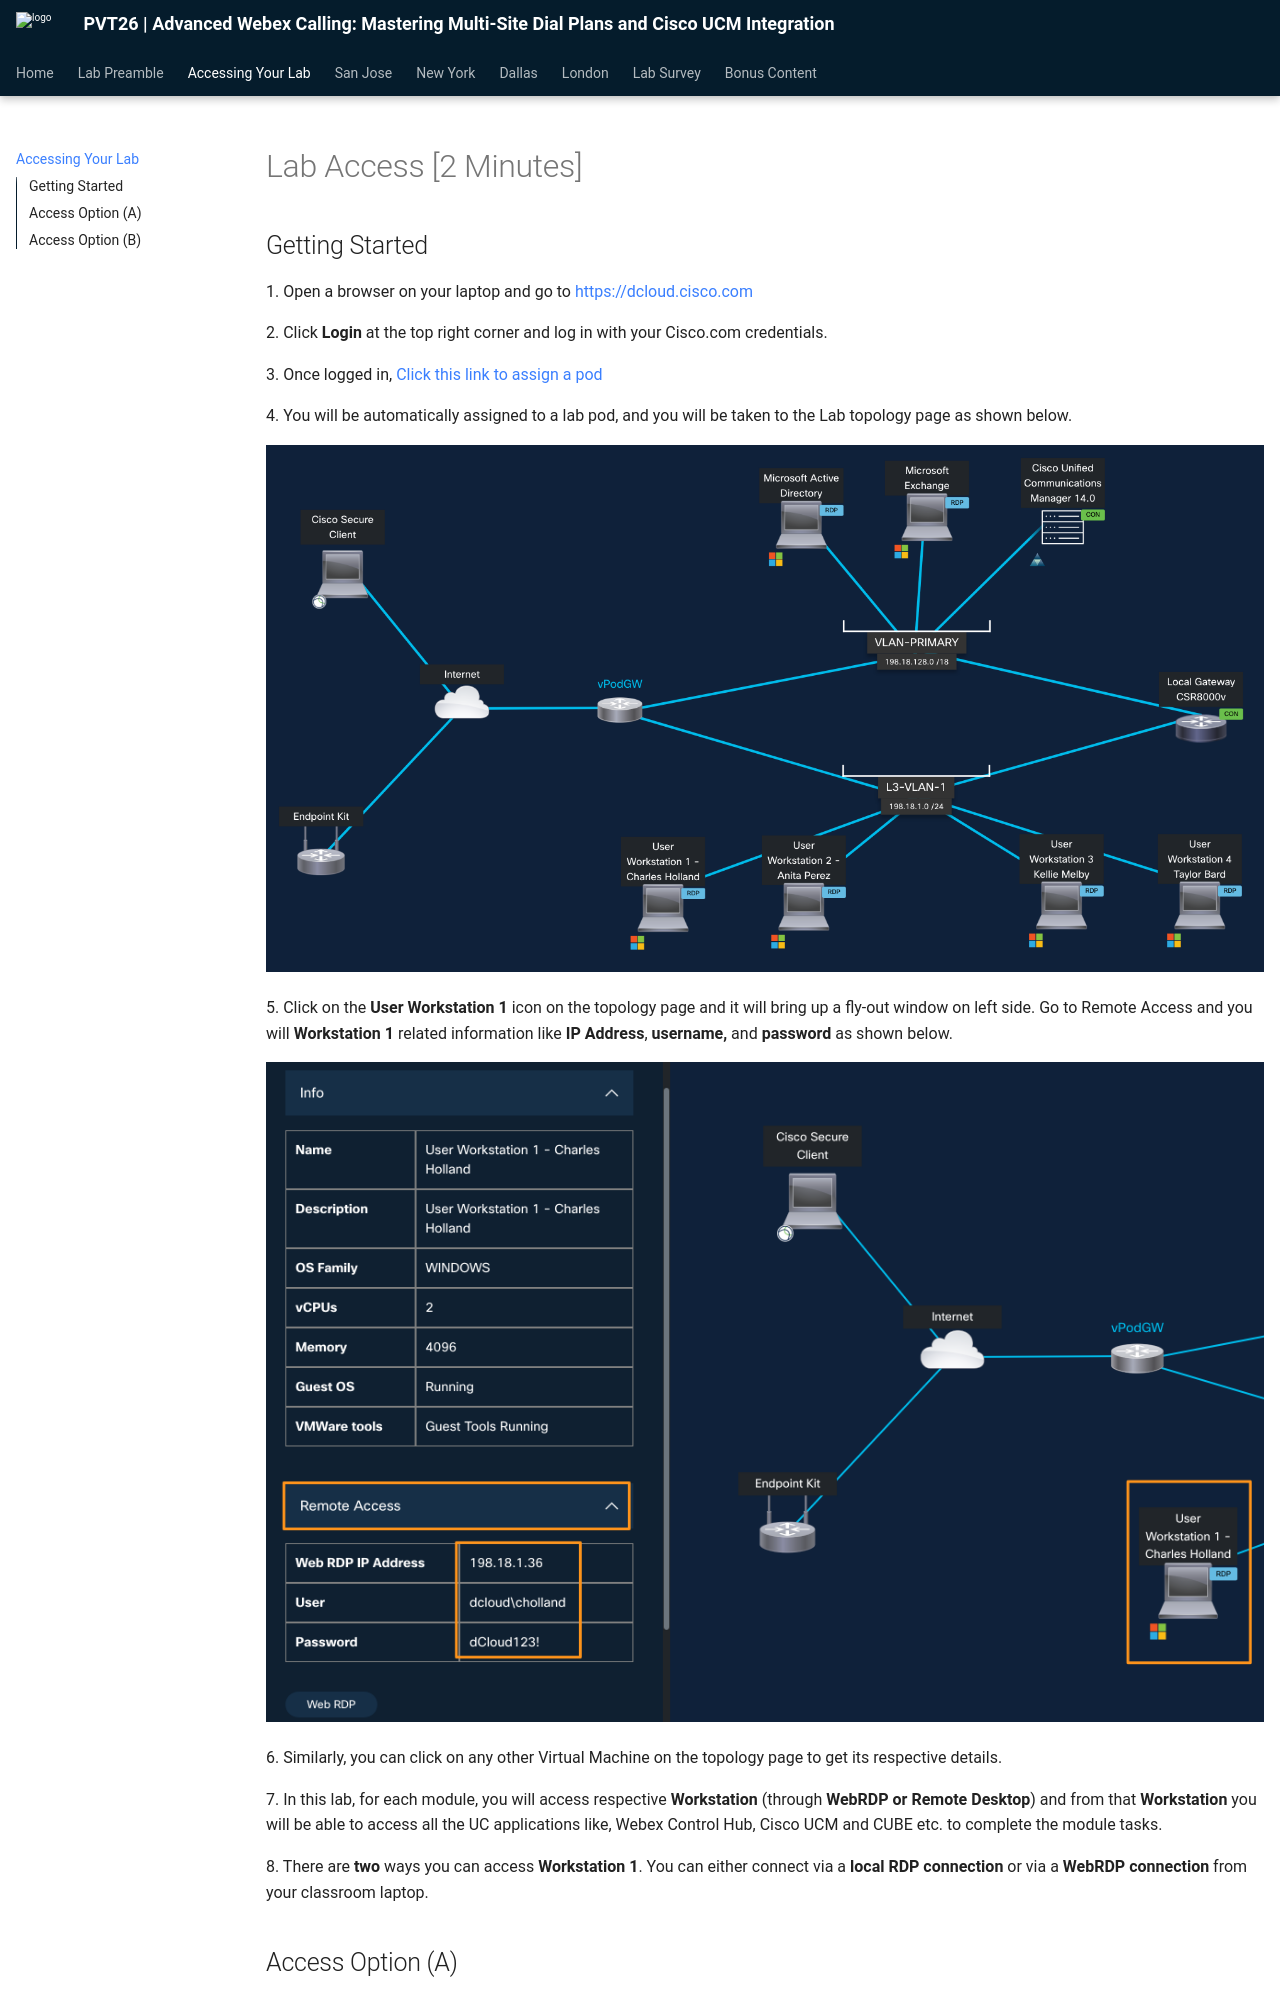

repository: canewton-ccep/PVT-Lisbon-Dial-Plan-Lab · page: lab-access-2-minutes/index.html · generator: mkdocs

# Lab Access [2 Minutes]
## Getting Started
1\. Open a browser on your laptop and go to <https://dcloud.cisco.com>

2\. Click **Login** at the top right corner and log in with your Cisco.com credentials.

3\. Once logged in, [Click this link to assign a pod](https://dcloud2-rtp.cisco.com/event/410876/access){:target="_blank"}

4\. You will be automatically assigned to a lab pod, and you will be taken to the Lab topology page as shown below.

![](assets/docx-image-002.png)

5\. Click on the **User Workstation 1** icon on the topology page and it will bring up a fly-out window on left side. Go to Remote Access and you will **Workstation 1** related information like **IP Address**, **username,** and **password** as shown below.

**![](assets/docx-image-003.png)**

6\. Similarly, you can click on any other Virtual Machine on the topology page to get its respective details.

7\. In this lab, for each module, you will access respective **Workstation** (through **WebRDP or Remote Desktop**) and from that **Workstation** you will be able to access all the UC applications like, Webex Control Hub, Cisco UCM and CUBE etc. to complete the module tasks.
